2-way image classification set "IDID_cropped_224" from GitHub (alema416/HI4Lines_Insp); label vocabulary: broken, healthy.

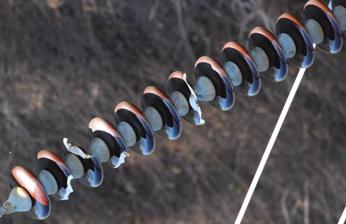
Label: broken

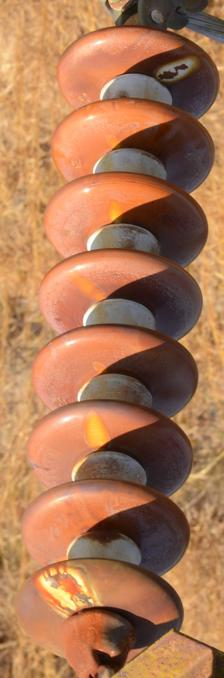
Label: healthy

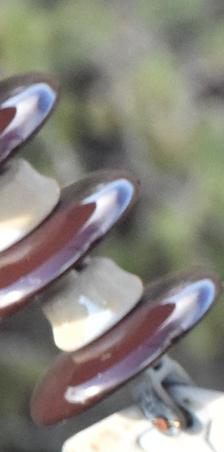
Label: healthy

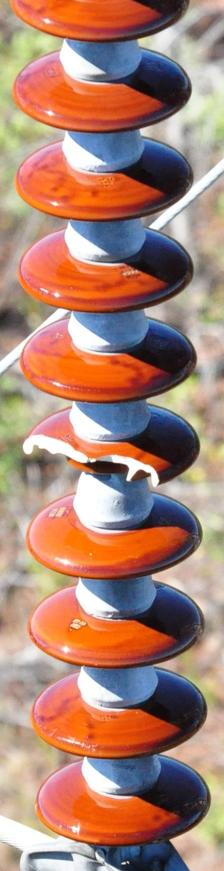
Label: broken

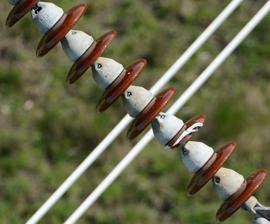
Label: broken

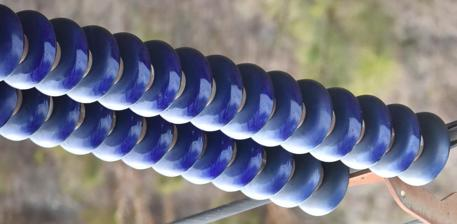
Label: healthy
